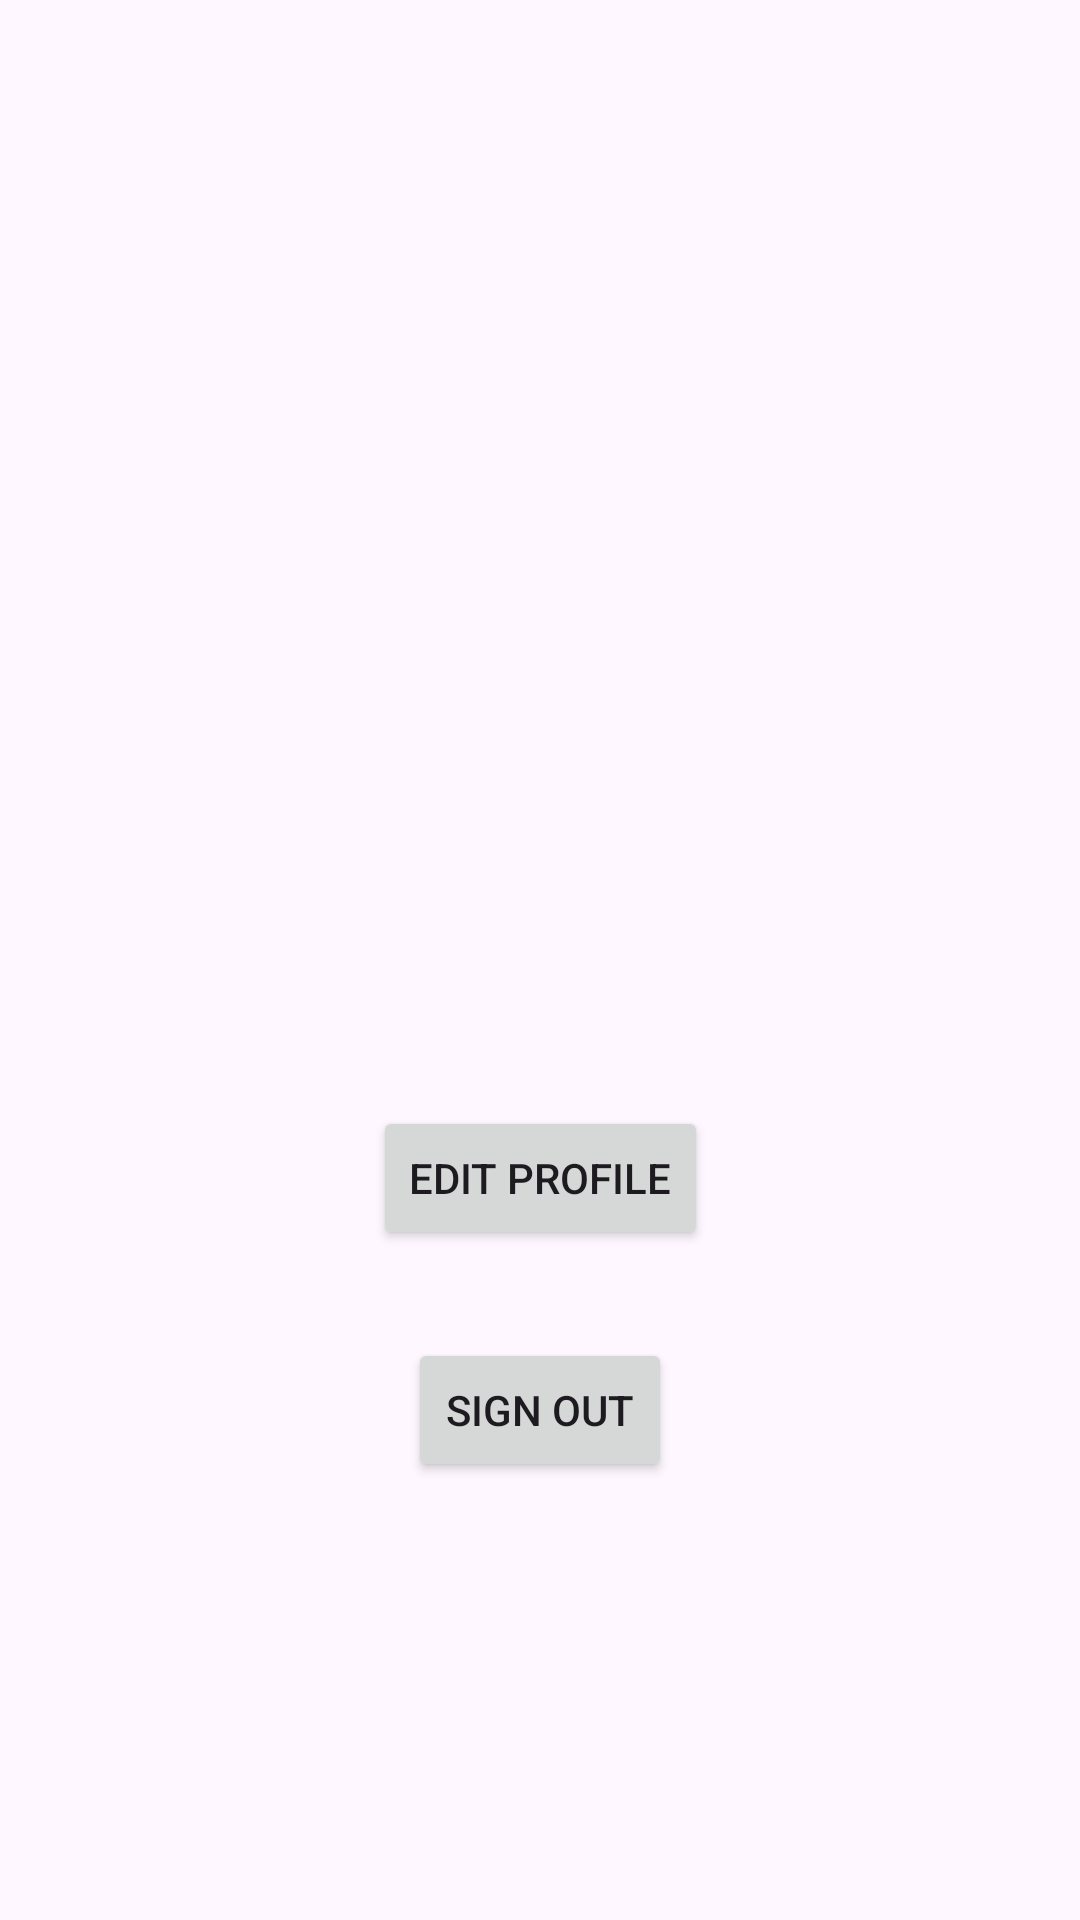

The Android layout XML behind this screen, and the referenced resources:
<!-- AndroidManifest.xml: application theme Theme.TimNTims -->
<!-- res/layout/fragment_setting.xml -->
<?xml version="1.0" encoding="utf-8"?>
<androidx.constraintlayout.widget.ConstraintLayout xmlns:android="http://schemas.android.com/apk/res/android"
    xmlns:app="http://schemas.android.com/apk/res-auto"
    xmlns:tools="http://schemas.android.com/tools"
    android:layout_width="match_parent"
    android:layout_height="match_parent"
    tools:context=".home.SettingFragment">

    

    <ImageView
        android:id="@+id/imageUser"
        android:layout_width="wrap_content"
        android:layout_height="wrap_content"
        app:layout_constraintBottom_toBottomOf="parent"
        app:layout_constraintEnd_toEndOf="parent"
        app:layout_constraintStart_toStartOf="parent"
        app:layout_constraintTop_toTopOf="parent"
        app:layout_constraintVertical_bias="0.26"
        tools:src="@tools:sample/avatars" />

    <TextView
        android:id="@+id/textName"
        android:layout_width="wrap_content"
        android:layout_height="wrap_content"
        android:textSize="20sp"
        app:layout_constraintBottom_toBottomOf="parent"
        app:layout_constraintEnd_toEndOf="parent"
        app:layout_constraintStart_toStartOf="parent"
        app:layout_constraintTop_toBottomOf="@+id/imageUser"
        app:layout_constraintVertical_bias="0.15" />

    <TextView
        android:id="@+id/textEmail"
        android:layout_width="wrap_content"
        android:layout_height="wrap_content"
        android:textSize="15sp"
        app:layout_constraintBottom_toBottomOf="parent"
        app:layout_constraintEnd_toEndOf="parent"
        app:layout_constraintStart_toStartOf="parent"
        app:layout_constraintTop_toBottomOf="@+id/imageUser"
        app:layout_constraintVertical_bias="0.25" />

    <Button
        android:id="@+id/EditProfileBtn"
        android:layout_width="wrap_content"
        android:layout_height="wrap_content"
        android:text="Edit Profile"
        app:layout_constraintBottom_toTopOf="@+id/signOutBtn"
        app:layout_constraintEnd_toEndOf="parent"
        app:layout_constraintStart_toStartOf="parent"
        app:layout_constraintTop_toBottomOf="@+id/textEmail"
        app:layout_constraintVertical_bias="0.7" />

    <Button
        android:id="@+id/signOutBtn"
        android:layout_width="wrap_content"
        android:layout_height="wrap_content"
        android:text="Sign Out"
        app:layout_constraintBottom_toBottomOf="parent"
        app:layout_constraintEnd_toEndOf="parent"
        app:layout_constraintHorizontal_bias="0.5"
        app:layout_constraintStart_toStartOf="parent"
        app:layout_constraintTop_toBottomOf="@+id/textEmail"
        app:layout_constraintVertical_bias="0.5" />

</androidx.constraintlayout.widget.ConstraintLayout>
<!-- resources referenced by this layout -->
<resources>
  <style name="Theme.TimNTims" parent="Theme.Material3.DayNight.NoActionBar">
          
          <item name="colorPrimary">@color/colorPrimary</item>
      </style>
  <color name="colorPrimary">#008577</color>
</resources>
